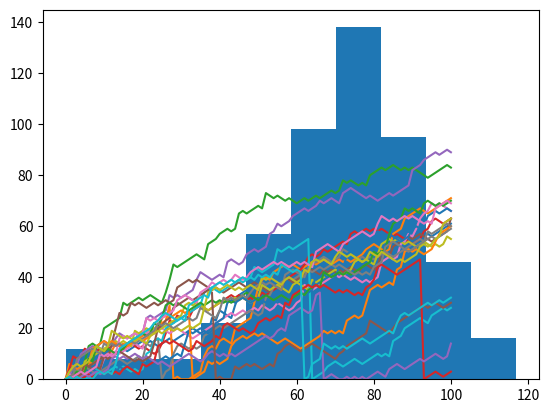

The matplotlib source for this figure:
# Import numpy as np
import numpy as np

# Set the seed
np.random.seed(123)

# Generate and print random float
print(np.random.rand())

# Import numpy and set seed
import numpy as np
np.random.seed(123)

# Use randint() to simulate a dice
print(np.random.randint(1, 7))

# Use randint() again
print(np.random.randint(1, 7))

# NumPy is imported, seed is set

# Starting step
step = 50

# Roll the dice
dice = np.random.randint(1,7)

# Finish the control construct
if dice <= 2 :
    step = step - 1
elif dice <= 5 :
    step += 1
else :
    step = step + np.random.randint(1,7)

# Print out dice and step
print(str(dice) + ' ' + str(step))

# NumPy is imported, seed is set

# Initialize random_walk
random_walk = [0]

# Complete the ___
for x in range(100) :
    # Set step: last element in random_walk
    step = random_walk[-1]

    # Roll the dice
    dice = np.random.randint(1,7)

    # Determine next step
    if dice <= 2:
        step = step - 1
    elif dice <= 5:
        step = step + 1
    else:
        step = step + np.random.randint(1,7)

    # append next_step to random_walk
    random_walk.append(step)

# Print random_walk
print(random_walk)

# NumPy is imported, seed is set

# Initialize random_walk
random_walk = [0]

for x in range(100) :
    step = random_walk[-1]
    dice = np.random.randint(1,7)

    if dice <= 2:
        # Replace below: use max to make sure step can't go below 0
        step = max(0, step - 1)
    elif dice <= 5:
        step = step + 1
    else:
        step = step + np.random.randint(1,7)

    random_walk.append(step)

print(random_walk)

# NumPy is imported, seed is set

# Initialization
random_walk = [0]

for x in range(100) :
    step = random_walk[-1]
    dice = np.random.randint(1,7)

    if dice <= 2:
        step = max(0, step - 1)
    elif dice <= 5:
        step = step + 1
    else:
        step = step + np.random.randint(1,7)

    random_walk.append(step)

# Import matplotlib.pyplot as plt
import matplotlib.pyplot as plt

# Plot random_walk
plt.plot(random_walk)

# Show the plot
plt.show()

# NumPy is imported; seed is set

# Initialize all_walks (don't change this line)
all_walks = []

# Simulate random walk five times
for i in range(5) :

    # Code from before
    random_walk = [0]
    for x in range(100) :
        step = random_walk[-1]
        dice = np.random.randint(1,7)

        if dice <= 2:
            step = max(0, step - 1)
        elif dice <= 5:
            step = step + 1
        else:
            step = step + np.random.randint(1,7)
        random_walk.append(step)

    # Append random_walk to all_walks
    all_walks.append(random_walk)

# Print all_walks
print(all_walks)

# numpy and matplotlib imported, seed set.

# initialize and populate all_walks
all_walks = []
for i in range(5) :
    random_walk = [0]
    for x in range(100) :
        step = random_walk[-1]
        dice = np.random.randint(1,7)
        if dice <= 2:
            step = max(0, step - 1)
        elif dice <= 5:
            step = step + 1
        else:
            step = step + np.random.randint(1,7)
        random_walk.append(step)
    all_walks.append(random_walk)

# Convert all_walks to NumPy array: np_aw
np_aw = np.array(all_walks)

# Plot np_aw and show
plt.plot(np_aw)
plt.show()

# Clear the figure
plt.clf()

# Transpose np_aw: np_aw_t
np_aw_t = np.transpose(np_aw)

# Plot np_aw_t and show
plt.plot(np_aw_t)
plt.show()

# numpy and matplotlib imported, seed set

# clear the plot so it doesn't get cluttered if you run this many times
plt.clf()

# Simulate random walk 20 times
all_walks = []
for i in range(20) :
    random_walk = [0]
    for x in range(100) :
        step = random_walk[-1]
        dice = np.random.randint(1,7)
        if dice <= 2:
            step = max(0, step - 1)
        elif dice <= 5:
            step = step + 1
        else:
            step = step + np.random.randint(1,7)

        # Implement clumsiness
        if np.random.rand() <= .005 :
            step = 0

        random_walk.append(step)
    all_walks.append(random_walk)

# Create and plot np_aw_t
np_aw_t = np.transpose(np.array(all_walks))
plt.plot(np_aw_t)
plt.show()

# numpy and matplotlib imported, seed set

# Simulate random walk 500 times
all_walks = []
for i in range(500) :
    random_walk = [0]
    for x in range(100) :
        step = random_walk[-1]
        dice = np.random.randint(1,7)
        if dice <= 2:
            step = max(0, step - 1)
        elif dice <= 5:
            step = step + 1
        else:
            step = step + np.random.randint(1,7)
        if np.random.rand() <= 0.001 :
            step = 0
        random_walk.append(step)
    all_walks.append(random_walk)

# Create and plot np_aw_t
np_aw_t = np.transpose(np.array(all_walks))

# Select last row from np_aw_t: ends
ends = np_aw_t[-1, :]

# Plot histogram of ends, display plot
plt.hist(ends, bins = 10)
plt.show()